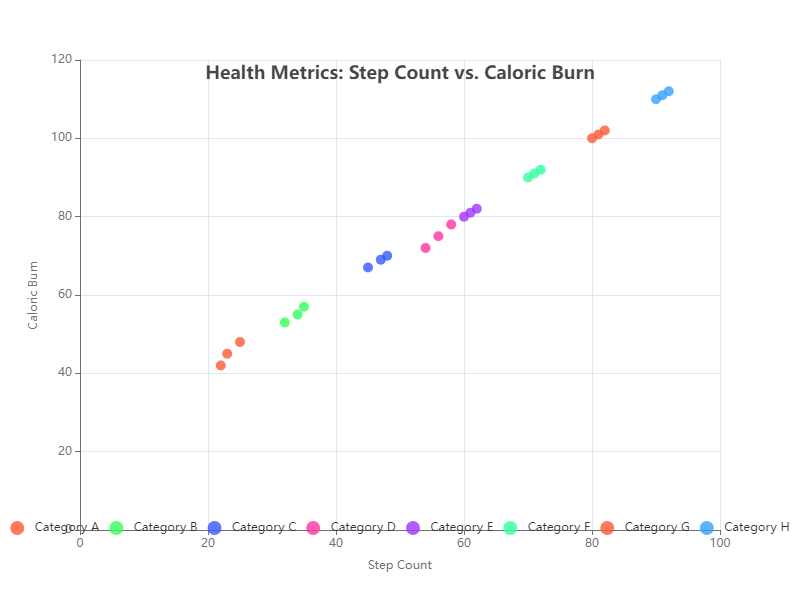

The data file committed next to this chart (first rows):
Category, Value1, Value2
A, 23, 45
A, 25, 48
A, 22, 42
B, 34, 55
B, 32, 53
B, 35, 57
C, 45, 67
C, 48, 70
C, 47, 69
D, 56, 75
D, 54, 72
D, 58, 78
E, 60, 80
E, 62, 82
E, 61, 81
F, 70, 90
F, 72, 92
F, 71, 91
G, 80, 100
G, 82, 102
G, 81, 101
H, 90, 110
H, 92, 112
H, 91, 111
